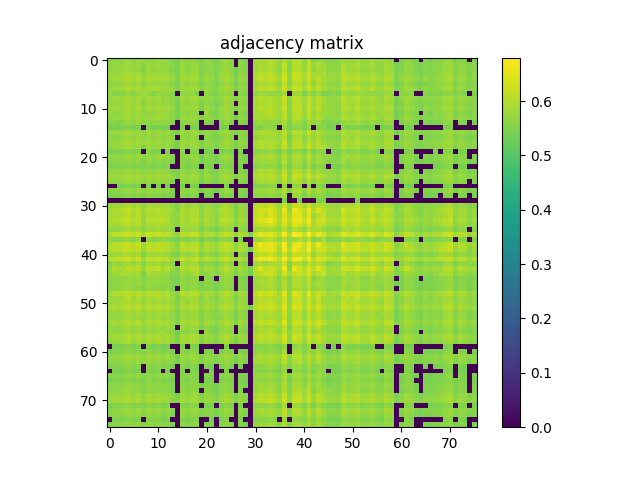

Values plotted in this chart, from the file beside it:
5.648999999999999577e-01, 5.636400000000000299e-01, 5.613599999999999701e-01, 5.743300000000000072e-01, 5.759199999999999875e-01, 5.592599999999999794e-01, 5.719100000000000295e-01, 5.743500000000000272e-01, 5.640199999999999658e-01, 5.608400000000000052e-01, 5.735500000000000043e-01, 5.787499999999999867e-01, 5.661699999999999511e-01, 5.518600000000000172e-01, 5.398100000000000120e-01, 5.665799999999999725e-01, 5.617299999999999516e-01, 5.683399999999999563e-01, 5.652599999999999847e-01, 5.397100000000000231e-01, 5.689699999999999758e-01, 5.529800000000000271e-01, 5.439199999999999591e-01, 5.713200000000000500e-01
5.636400000000000299e-01, 5.687600000000000433e-01, 5.699499999999999567e-01, 5.741399999999999837e-01, 5.843800000000000106e-01, 5.687600000000000433e-01, 5.812100000000000044e-01, 5.575900000000000301e-01, 5.799499999999999655e-01, 5.727900000000000214e-01, 5.789999999999999591e-01, 5.678999999999999604e-01, 5.742000000000000437e-01, 5.588499999999999579e-01, 5.419800000000000173e-01, 5.764000000000000234e-01, 5.596799999999999553e-01, 5.762300000000000200e-01, 5.742399999999999727e-01, 5.479100000000000081e-01, 5.675000000000000044e-01, 5.625099999999999545e-01, 5.496100000000000430e-01, 5.675900000000000389e-01
5.613599999999999701e-01, 5.699499999999999567e-01, 5.759999999999999565e-01, 5.739100000000000312e-01, 5.785400000000000542e-01, 5.698499999999999677e-01, 5.734500000000000153e-01, 5.546299999999999564e-01, 5.786299999999999777e-01, 5.666299999999999670e-01, 5.740399999999999947e-01, 5.630899999999999794e-01, 5.688499999999999668e-01, 5.520599999999999952e-01, 5.436499999999999666e-01, 5.788200000000000012e-01, 5.597299999999999498e-01, 5.739900000000000002e-01, 5.775400000000000533e-01, 5.495799999999999574e-01, 5.620300000000000296e-01, 5.629899999999999904e-01, 5.498899999999999899e-01, 5.649300000000000432e-01
5.743300000000000072e-01, 5.741399999999999837e-01, 5.739100000000000312e-01, 5.930600000000000316e-01, 5.899900000000000144e-01, 5.828400000000000247e-01, 5.852500000000000480e-01, 5.556400000000000228e-01, 5.820300000000000473e-01, 5.798400000000000221e-01, 5.822699999999999543e-01, 5.784299999999999997e-01, 5.783599999999999852e-01, 5.645299999999999763e-01, 5.496100000000000430e-01, 5.798999999999999710e-01, 5.727900000000000214e-01, 5.802100000000000035e-01, 5.782100000000000017e-01, 5.470199999999999507e-01, 5.697900000000000187e-01, 5.625599999999999490e-01, 5.476299999999999502e-01, 5.768100000000000449e-01
5.759199999999999875e-01, 5.843800000000000106e-01, 5.785400000000000542e-01, 5.899900000000000144e-01, 5.999999999999999778e-01, 5.807600000000000540e-01, 5.981199999999999850e-01, 5.755599999999999605e-01, 5.901999999999999469e-01, 5.880100000000000326e-01, 5.947500000000000009e-01, 5.859999999999999654e-01, 5.875500000000000167e-01, 5.748799999999999466e-01, 5.479600000000000026e-01, 5.879999999999999671e-01, 5.801399999999999890e-01, 5.876900000000000457e-01, 5.845399999999999485e-01, 5.525900000000000256e-01, 5.842300000000000271e-01, 5.685900000000000398e-01, 5.542799999999999949e-01, 5.803199999999999470e-01
5.592599999999999794e-01, 5.687600000000000433e-01, 5.698499999999999677e-01, 5.828400000000000247e-01, 5.807600000000000540e-01, 5.699499999999999567e-01, 5.779400000000000093e-01, 5.572200000000000486e-01, 5.781100000000000128e-01, 5.716700000000000115e-01, 5.742899999999999672e-01, 5.662099999999999911e-01, 5.708800000000000541e-01, 5.587999999999999634e-01, 5.437100000000000266e-01, 5.755500000000000060e-01, 5.621899999999999675e-01, 5.769800000000000484e-01, 5.720100000000000184e-01, 5.484099999999999531e-01, 5.630899999999999794e-01, 5.612700000000000466e-01, 5.468899999999999872e-01, 5.649699999999999722e-01
5.719100000000000295e-01, 5.812100000000000044e-01, 5.734500000000000153e-01, 5.852500000000000480e-01, 5.981199999999999850e-01, 5.779400000000000093e-01, 5.925500000000000211e-01, 5.732699999999999463e-01, 5.884399999999999631e-01, 5.855099999999999749e-01, 5.943199999999999594e-01, 5.840199999999999836e-01, 5.844500000000000250e-01, 5.715700000000000225e-01, 5.447400000000000020e-01, 5.834899999999999531e-01, 5.790800000000000392e-01, 5.860699999999999799e-01, 5.841499999999999471e-01, 5.519399999999999862e-01, 5.785599999999999632e-01, 5.676600000000000534e-01, 5.532000000000000250e-01, 5.780499999999999527e-01
5.743500000000000272e-01, 5.575900000000000301e-01, 5.546299999999999564e-01, 5.556400000000000228e-01, 5.755599999999999605e-01, 5.572200000000000486e-01, 5.732699999999999463e-01, 5.874200000000000532e-01, 5.687600000000000433e-01, 5.536999999999999700e-01, 5.732000000000000428e-01, 5.655299999999999772e-01, 5.698699999999999877e-01, 5.648400000000000087e-01, 0.000000000000000000e+00, 5.649999999999999467e-01, 5.632200000000000539e-01, 5.728499999999999703e-01, 5.451599999999999779e-01, 0.000000000000000000e+00, 5.677600000000000424e-01, 5.490599999999999925e-01, 5.499399999999999844e-01, 5.667900000000000160e-01
5.640199999999999658e-01, 5.799499999999999655e-01, 5.786299999999999777e-01, 5.820300000000000473e-01, 5.901999999999999469e-01, 5.781100000000000128e-01, 5.884399999999999631e-01, 5.687600000000000433e-01, 5.902399999999999869e-01, 5.781100000000000128e-01, 5.846299999999999830e-01, 5.688499999999999668e-01, 5.814599999999999769e-01, 5.650399999999999867e-01, 5.471799999999999997e-01, 5.876400000000000512e-01, 5.697600000000000442e-01, 5.859299999999999509e-01, 5.822899999999999743e-01, 5.574500000000000011e-01, 5.704500000000000126e-01, 5.721300000000000274e-01, 5.572000000000000286e-01, 5.695799999999999752e-01
5.608499999999999597e-01, 5.727900000000000214e-01, 5.666299999999999670e-01, 5.798400000000000221e-01, 5.880100000000000326e-01, 5.716700000000000115e-01, 5.855099999999999749e-01, 5.536999999999999700e-01, 5.781100000000000128e-01, 5.719699999999999784e-01, 5.812800000000000189e-01, 5.704799999999999871e-01, 5.752500000000000391e-01, 5.658699999999999841e-01, 5.397600000000000176e-01, 5.734000000000000208e-01, 5.666700000000000070e-01, 5.760999999999999455e-01, 5.730899999999999883e-01, 5.450000000000000400e-01, 5.686099999999999488e-01, 5.593000000000000194e-01, 5.440300000000000136e-01, 5.673799999999999955e-01
5.735500000000000043e-01, 5.789999999999999591e-01, 5.740399999999999947e-01, 5.822699999999999543e-01, 5.947500000000000009e-01, 5.742899999999999672e-01, 5.943199999999999594e-01, 5.732000000000000428e-01, 5.846299999999999830e-01, 5.812800000000000189e-01, 5.880300000000000527e-01, 5.769800000000000484e-01, 5.843699999999999450e-01, 5.735000000000000098e-01, 5.440700000000000536e-01, 5.804899999999999505e-01, 5.743000000000000327e-01, 5.837299999999999711e-01, 5.789499999999999647e-01, 5.483099999999999641e-01, 5.799800000000000511e-01, 5.650600000000000067e-01, 5.542700000000000404e-01, 5.759600000000000275e-01
5.787499999999999867e-01, 5.678999999999999604e-01, 5.630899999999999794e-01, 5.784299999999999997e-01, 5.859999999999999654e-01, 5.662099999999999911e-01, 5.840199999999999836e-01, 5.655299999999999772e-01, 5.688499999999999668e-01, 5.704799999999999871e-01, 5.769800000000000484e-01, 5.802300000000000235e-01, 5.723500000000000254e-01, 5.642000000000000348e-01, 5.429599999999999982e-01, 5.647299999999999542e-01, 5.621500000000000385e-01, 5.704399999999999471e-01, 5.655299999999999772e-01, 0.000000000000000000e+00, 5.790499999999999536e-01, 5.507300000000000528e-01, 5.447800000000000420e-01, 5.740300000000000402e-01
5.661699999999999511e-01, 5.742000000000000437e-01, 5.688499999999999668e-01, 5.783599999999999852e-01, 5.875500000000000167e-01, 5.708800000000000541e-01, 5.844500000000000250e-01, 5.698699999999999877e-01, 5.814599999999999769e-01, 5.752500000000000391e-01, 5.843699999999999450e-01, 5.723500000000000254e-01, 5.771899999999999809e-01, 5.649499999999999522e-01, 5.407699999999999729e-01, 5.787099999999999467e-01, 5.685499999999999998e-01, 5.806000000000000050e-01, 5.751100000000000101e-01, 5.485600000000000476e-01, 5.701000000000000512e-01, 5.629199999999999759e-01, 5.500399999999999734e-01, 5.696700000000000097e-01
5.518600000000000172e-01, 5.588499999999999579e-01, 5.520599999999999952e-01, 5.645299999999999763e-01, 5.748799999999999466e-01, 5.587999999999999634e-01, 5.715700000000000225e-01, 5.648400000000000087e-01, 5.650399999999999867e-01, 5.658699999999999841e-01, 5.735099999999999643e-01, 5.642000000000000348e-01, 5.649499999999999522e-01, 5.625799999999999690e-01, 0.000000000000000000e+00, 5.626200000000000090e-01, 5.696900000000000297e-01, 5.664500000000000091e-01, 5.575299999999999701e-01, 0.000000000000000000e+00, 5.627699999999999925e-01, 5.454900000000000304e-01, 0.000000000000000000e+00, 5.566799999999999526e-01
5.398100000000000120e-01, 5.419800000000000173e-01, 5.436499999999999666e-01, 5.496100000000000430e-01, 5.479600000000000026e-01, 5.437100000000000266e-01, 5.447400000000000020e-01, 0.000000000000000000e+00, 5.471799999999999997e-01, 5.397600000000000176e-01, 5.440700000000000536e-01, 5.429599999999999982e-01, 5.407699999999999729e-01, 0.000000000000000000e+00, 0.000000000000000000e+00, 5.467400000000000038e-01, 0.000000000000000000e+00, 5.429699999999999527e-01, 5.424400000000000333e-01, 0.000000000000000000e+00, 0.000000000000000000e+00, 0.000000000000000000e+00, 0.000000000000000000e+00, 5.398800000000000265e-01
5.665799999999999725e-01, 5.764000000000000234e-01, 5.788200000000000012e-01, 5.798999999999999710e-01, 5.879999999999999671e-01, 5.755500000000000060e-01, 5.834899999999999531e-01, 5.649999999999999467e-01, 5.876400000000000512e-01, 5.734000000000000208e-01, 5.804899999999999505e-01, 5.647299999999999542e-01, 5.787099999999999467e-01, 5.626200000000000090e-01, 5.467400000000000038e-01, 5.810899999999999954e-01, 5.683000000000000274e-01, 5.794099999999999806e-01, 5.783599999999999852e-01, 5.539100000000000135e-01, 5.656900000000000261e-01, 5.678100000000000369e-01, 5.563500000000000112e-01, 5.711500000000000465e-01
5.617299999999999516e-01, 5.596799999999999553e-01, 5.597299999999999498e-01, 5.727900000000000214e-01, 5.801399999999999890e-01, 5.621899999999999675e-01, 5.790800000000000392e-01, 5.632099999999999884e-01, 5.697600000000000442e-01, 5.666700000000000070e-01, 5.743000000000000327e-01, 5.621500000000000385e-01, 5.685499999999999998e-01, 5.696900000000000297e-01, 0.000000000000000000e+00, 5.683000000000000274e-01, 5.598600000000000243e-01, 5.712300000000000155e-01, 5.622399999999999620e-01, 0.000000000000000000e+00, 5.601000000000000423e-01, 5.516699999999999937e-01, 5.408199999999999674e-01, 5.574599999999999556e-01
5.683399999999999563e-01, 5.762300000000000200e-01, 5.739900000000000002e-01, 5.802100000000000035e-01, 5.876900000000000457e-01, 5.769800000000000484e-01, 5.860699999999999799e-01, 5.728499999999999703e-01, 5.859299999999999509e-01, 5.760999999999999455e-01, 5.837299999999999711e-01, 5.704399999999999471e-01, 5.806000000000000050e-01, 5.664500000000000091e-01, 5.429699999999999527e-01, 5.794099999999999806e-01, 5.712300000000000155e-01, 5.797999999999999821e-01, 5.760499999999999510e-01, 5.508600000000000163e-01, 5.708699999999999886e-01, 5.659800000000000386e-01, 5.543799999999999839e-01, 5.691100000000000048e-01
5.652599999999999847e-01, 5.742399999999999727e-01, 5.775400000000000533e-01, 5.782100000000000017e-01, 5.845399999999999485e-01, 5.720100000000000184e-01, 5.841399999999999926e-01, 5.451599999999999779e-01, 5.822899999999999743e-01, 5.731000000000000538e-01, 5.789499999999999647e-01, 5.655299999999999772e-01, 5.751199999999999646e-01, 5.575299999999999701e-01, 5.424400000000000333e-01, 5.783599999999999852e-01, 5.622300000000000075e-01, 5.760499999999999510e-01, 5.827900000000000302e-01, 5.504200000000000204e-01, 5.658100000000000351e-01, 5.649199999999999777e-01, 5.512200000000000433e-01, 5.685999999999999943e-01
5.397100000000000231e-01, 5.479100000000000081e-01, 5.495799999999999574e-01, 5.470199999999999507e-01, 5.525999999999999801e-01, 5.484099999999999531e-01, 5.519399999999999862e-01, 0.000000000000000000e+00, 5.574400000000000466e-01, 5.450000000000000400e-01, 5.483000000000000096e-01, 0.000000000000000000e+00, 5.485700000000000021e-01, 0.000000000000000000e+00, 0.000000000000000000e+00, 5.539100000000000135e-01, 0.000000000000000000e+00, 5.508600000000000163e-01, 5.504200000000000204e-01, 0.000000000000000000e+00, 5.403200000000000225e-01, 5.429500000000000437e-01, 0.000000000000000000e+00, 5.413299999999999779e-01
5.689699999999999758e-01, 5.675000000000000044e-01, 5.620300000000000296e-01, 5.697900000000000187e-01, 5.842300000000000271e-01, 5.630899999999999794e-01, 5.785599999999999632e-01, 5.677600000000000424e-01, 5.704500000000000126e-01, 5.686099999999999488e-01, 5.799800000000000511e-01, 5.790499999999999536e-01, 5.700899999999999856e-01, 5.627699999999999925e-01, 0.000000000000000000e+00, 5.656900000000000261e-01, 5.601000000000000423e-01, 5.708699999999999886e-01, 5.658100000000000351e-01, 5.403200000000000225e-01, 5.673799999999999955e-01, 5.524400000000000421e-01, 5.451200000000000490e-01, 5.714099999999999735e-01
5.529800000000000271e-01, 5.625099999999999545e-01, 5.629899999999999904e-01, 5.625499999999999945e-01, 5.685900000000000398e-01, 5.612700000000000466e-01, 5.676700000000000079e-01, 5.490599999999999925e-01, 5.721300000000000274e-01, 5.593000000000000194e-01, 5.650500000000000522e-01, 5.507300000000000528e-01, 5.629199999999999759e-01, 5.454900000000000304e-01, 0.000000000000000000e+00, 5.678100000000000369e-01, 5.516699999999999937e-01, 5.659800000000000386e-01, 5.649199999999999777e-01, 5.429500000000000437e-01, 5.524400000000000421e-01, 5.561399999999999677e-01, 5.446900000000000075e-01, 5.545099999999999474e-01
5.439199999999999591e-01, 5.496100000000000430e-01, 5.498899999999999899e-01, 5.476299999999999502e-01, 5.542899999999999494e-01, 5.468899999999999872e-01, 5.532000000000000250e-01, 5.499399999999999844e-01, 5.571899999999999631e-01, 5.440300000000000136e-01, 5.542700000000000404e-01, 5.447800000000000420e-01, 5.500399999999999734e-01, 0.000000000000000000e+00, 0.000000000000000000e+00, 5.563500000000000112e-01, 5.408199999999999674e-01, 5.543799999999999839e-01, 5.512200000000000433e-01, 0.000000000000000000e+00, 5.451200000000000490e-01, 5.446800000000000530e-01, 0.000000000000000000e+00, 5.484099999999999531e-01
5.713200000000000500e-01, 5.675900000000000389e-01, 5.649300000000000432e-01, 5.768199999999999994e-01, 5.803099999999999925e-01, 5.649699999999999722e-01, 5.780499999999999527e-01, 5.667900000000000160e-01, 5.695799999999999752e-01, 5.673799999999999955e-01, 5.759600000000000275e-01, 5.740300000000000402e-01, 5.696700000000000097e-01, 5.566799999999999526e-01, 5.398800000000000265e-01, 5.711500000000000465e-01, 5.574599999999999556e-01, 5.691100000000000048e-01, 5.685999999999999943e-01, 5.413299999999999779e-01, 5.714200000000000390e-01, 5.545099999999999474e-01, 5.483999999999999986e-01, 5.710899999999999865e-01
5.769600000000000284e-01, 5.800199999999999800e-01, 5.783199999999999452e-01, 5.840100000000000291e-01, 5.936299999999999910e-01, 5.789199999999999902e-01, 5.904700000000000504e-01, 5.692899999999999627e-01, 5.886599999999999611e-01, 5.824799999999999978e-01, 5.889600000000000390e-01, 5.782000000000000473e-01, 5.840999999999999526e-01, 5.703599999999999781e-01, 5.462799999999999878e-01, 5.836599999999999566e-01, 5.732399999999999718e-01, 5.859499999999999709e-01, 5.827799999999999647e-01, 5.530199999999999561e-01, 5.802599999999999980e-01, 5.680100000000000149e-01, 5.547900000000000054e-01, 5.754200000000000426e-01
5.659800000000000386e-01, 5.656600000000000517e-01, 5.645599999999999508e-01, 5.703000000000000291e-01, 5.779499999999999638e-01, 5.658999999999999586e-01, 5.744500000000000162e-01, 5.669300000000000450e-01, 5.732800000000000118e-01, 5.672599999999999865e-01, 5.732000000000000428e-01, 5.694599999999999662e-01, 5.682300000000000129e-01, 5.559399999999999897e-01, 0.000000000000000000e+00, 5.698600000000000332e-01, 5.591399999999999704e-01, 5.715599999999999570e-01, 5.653299999999999992e-01, 5.434099999999999486e-01, 5.671100000000000030e-01, 5.560100000000000042e-01, 5.468600000000000128e-01, 5.669399999999999995e-01
0.000000000000000000e+00, 0.000000000000000000e+00, 5.402500000000000080e-01, 5.399899999999999700e-01, 5.458600000000000119e-01, 5.404700000000000060e-01, 5.452200000000000379e-01, 0.000000000000000000e+00, 5.491000000000000325e-01, 0.000000000000000000e+00, 5.425900000000000167e-01, 0.000000000000000000e+00, 5.400199999999999445e-01, 0.000000000000000000e+00, 0.000000000000000000e+00, 5.465200000000000058e-01, 0.000000000000000000e+00, 5.457699999999999774e-01, 5.406499999999999639e-01, 0.000000000000000000e+00, 0.000000000000000000e+00, 0.000000000000000000e+00, 0.000000000000000000e+00, 0.000000000000000000e+00
5.568400000000000016e-01, 5.640300000000000313e-01, 5.616999999999999771e-01, 5.677100000000000479e-01, 5.767700000000000049e-01, 5.628600000000000270e-01, 5.748799999999999466e-01, 5.592899999999999539e-01, 5.721899999999999764e-01, 5.664200000000000346e-01, 5.737999999999999767e-01, 5.643399999999999528e-01, 5.690199999999999703e-01, 5.570300000000000251e-01, 0.000000000000000000e+00, 5.700100000000000167e-01, 5.604700000000000237e-01, 5.722699999999999454e-01, 5.662399999999999656e-01, 5.419399999999999773e-01, 5.623099999999999765e-01, 5.544099999999999584e-01, 5.418300000000000338e-01, 5.593700000000000339e-01
5.426900000000000057e-01, 5.536999999999999700e-01, 5.515600000000000502e-01, 5.547699999999999854e-01, 5.617299999999999516e-01, 5.522000000000000242e-01, 5.615799999999999681e-01, 5.491599999999999815e-01, 5.615499999999999936e-01, 5.526200000000000001e-01, 5.586499999999999799e-01, 5.469699999999999562e-01, 5.557400000000000118e-01, 5.453599999999999559e-01, 0.000000000000000000e+00, 5.598600000000000243e-01, 5.483299999999999841e-01, 5.611899999999999666e-01, 5.536699999999999955e-01, 0.000000000000000000e+00, 5.469199999999999617e-01, 5.473500000000000032e-01, 0.000000000000000000e+00, 5.457600000000000229e-01
0.000000000000000000e+00, 0.000000000000000000e+00, 0.000000000000000000e+00, 0.000000000000000000e+00, 0.000000000000000000e+00, 0.000000000000000000e+00, 0.000000000000000000e+00, 0.000000000000000000e+00, 0.000000000000000000e+00, 0.000000000000000000e+00, 0.000000000000000000e+00, 0.000000000000000000e+00, 0.000000000000000000e+00, 0.000000000000000000e+00, 0.000000000000000000e+00, 0.000000000000000000e+00, 0.000000000000000000e+00, 0.000000000000000000e+00, 0.000000000000000000e+00, 0.000000000000000000e+00, 0.000000000000000000e+00, 0.000000000000000000e+00, 0.000000000000000000e+00, 0.000000000000000000e+00
5.756900000000000350e-01, 5.842800000000000216e-01, 5.827200000000000157e-01, 5.896500000000000075e-01, 5.953300000000000258e-01, 5.809999999999999609e-01, 5.930600000000000316e-01, 5.664299999999999891e-01, 5.894500000000000295e-01, 5.853199999999999514e-01, 5.900499999999999634e-01, 5.851600000000000135e-01, 5.848799999999999555e-01, 5.640399999999999858e-01, 5.499600000000000044e-01, 5.861800000000000344e-01, 5.721199999999999619e-01, 5.856799999999999784e-01, 5.863699999999999468e-01, 5.565099999999999492e-01, 5.800100000000000255e-01, 5.724599999999999689e-01, 5.561300000000000132e-01, 5.801600000000000090e-01
5.866200000000000303e-01, 5.953000000000000513e-01, 5.907599999999999518e-01, 6.108099999999999641e-01, 6.143600000000000172e-01, 5.938200000000000145e-01, 6.083600000000000119e-01, 5.772100000000000009e-01, 6.039499999999999869e-01, 5.951100000000000279e-01, 6.060499999999999776e-01, 5.915899999999999492e-01, 5.962600000000000122e-01, 5.766599999999999504e-01, 5.512299999999999978e-01, 5.974300000000000166e-01, 5.822399999999999798e-01, 6.004300000000000193e-01, 5.976500000000000146e-01, 5.593000000000000194e-01, 5.903300000000000214e-01, 5.799800000000000511e-01, 5.661399999999999766e-01, 5.961899999999999977e-01
5.792599999999999971e-01, 5.914300000000000113e-01, 5.906200000000000339e-01, 5.986099999999999755e-01, 6.058099999999999596e-01, 5.863500000000000378e-01, 6.032100000000000239e-01, 5.715000000000000080e-01, 5.932600000000000096e-01, 5.886700000000000266e-01, 5.986500000000000155e-01, 5.970800000000000551e-01, 5.890900000000000025e-01, 5.669100000000000250e-01, 5.667999999999999705e-01, 5.928799999999999626e-01, 5.818999999999999728e-01, 5.956099999999999728e-01, 5.942199999999999704e-01, 5.650300000000000322e-01, 5.882399999999999851e-01, 5.806299999999999795e-01, 5.649999999999999467e-01, 5.894099999999999895e-01
5.969600000000000461e-01, 6.019799999999999596e-01, 5.987799999999999789e-01, 6.158200000000000340e-01, 6.176000000000000378e-01, 5.992699999999999694e-01, 6.147299999999999986e-01, 5.680899999999999839e-01, 6.032600000000000184e-01, 6.031100000000000350e-01, 6.072899999999999965e-01, 6.095399999999999707e-01, 6.001800000000000468e-01, 5.734200000000000408e-01, 5.659300000000000441e-01, 5.972100000000000186e-01, 5.848600000000000465e-01, 5.997099999999999653e-01, 6.050499999999999767e-01, 5.686099999999999488e-01, 5.994199999999999529e-01, 5.869199999999999973e-01, 5.672800000000000065e-01, 6.009400000000000297e-01
5.919299999999999562e-01, 5.883699999999999486e-01, 5.824300000000000033e-01, 6.000799999999999468e-01, 6.067399999999999460e-01, 5.872699999999999587e-01, 6.016599999999999726e-01, 5.725900000000000434e-01, 5.938600000000000545e-01, 5.850199999999999845e-01, 5.967900000000000427e-01, 5.909600000000000408e-01, 5.888600000000000501e-01, 5.760300000000000420e-01, 5.527400000000000091e-01, 5.854200000000000514e-01, 5.791300000000000336e-01, 5.896299999999999875e-01, 5.900400000000000089e-01, 5.594999999999999973e-01, 5.871600000000000152e-01, 5.767400000000000304e-01, 5.631199999999999539e-01, 5.901100000000000234e-01
5.619399999999999951e-01, 5.695999999999999952e-01, 5.650399999999999867e-01, 5.774700000000000388e-01, 5.878700000000000037e-01, 5.699400000000000022e-01, 5.807099999999999485e-01, 5.601699999999999458e-01, 5.801399999999999890e-01, 5.766700000000000159e-01, 5.842500000000000471e-01, 5.738499999999999712e-01, 5.753599999999999826e-01, 5.692899999999999627e-01, 0.000000000000000000e+00, 5.726200000000000179e-01, 5.742099999999999982e-01, 5.751300000000000301e-01, 5.745900000000000452e-01, 5.426999999999999602e-01, 5.658100000000000351e-01, 5.556799999999999518e-01, 5.415699999999999958e-01, 5.665400000000000436e-01
5.906000000000000139e-01, 6.143999999999999462e-01, 6.065500000000000336e-01, 6.202499999999999680e-01, 6.316100000000000048e-01, 6.116500000000000270e-01, 6.250700000000000145e-01, 5.908799999999999608e-01, 6.258200000000000429e-01, 6.116399999999999615e-01, 6.249200000000000310e-01, 6.052800000000000402e-01, 6.136899999999999578e-01, 5.906599999999999628e-01, 5.661100000000000021e-01, 6.108900000000000441e-01, 6.014899999999999691e-01, 6.220200000000000173e-01, 6.184500000000000552e-01, 5.788999999999999702e-01, 5.978299999999999725e-01, 6.005099999999999882e-01, 5.797299999999999676e-01, 6.061800000000000521e-01
5.645999999999999908e-01, 5.527199999999999891e-01, 5.564200000000000257e-01, 5.706499999999999906e-01, 5.675700000000000189e-01, 5.558699999999999752e-01, 5.665599999999999525e-01, 0.000000000000000000e+00, 5.621800000000000130e-01, 5.534099999999999575e-01, 5.595099999999999518e-01, 5.632599999999999829e-01, 5.574400000000000466e-01, 5.462500000000000133e-01, 5.441799999999999971e-01, 5.586600000000000454e-01, 5.453099999999999614e-01, 5.553099999999999703e-01, 5.633399999999999519e-01, 5.394600000000000506e-01, 5.589800000000000324e-01, 5.474299999999999722e-01, 5.424499999999999877e-01, 5.558100000000000263e-01
5.922699999999999632e-01, 6.088299999999999823e-01, 6.021100000000000341e-01, 6.186000000000000387e-01, 6.256399999999999739e-01, 5.988200000000000189e-01, 6.219299999999999828e-01, 5.785900000000000487e-01, 6.111999999999999655e-01, 6.061400000000000121e-01, 6.137000000000000233e-01, 6.016500000000000181e-01, 6.069900000000000295e-01, 5.844399999999999595e-01, 5.558100000000000263e-01, 6.109099999999999531e-01, 5.850499999999999590e-01, 6.100700000000000012e-01, 6.083199999999999719e-01, 5.672700000000000520e-01, 5.991199999999999859e-01, 5.895599999999999730e-01, 5.737400000000000277e-01, 6.058799999999999741e-01
5.999100000000000543e-01, 6.046300000000000008e-01, 6.015000000000000346e-01, 6.178399999999999448e-01, 6.214300000000000379e-01, 6.059499999999999886e-01, 6.154699999999999616e-01, 5.831499999999999462e-01, 6.099299999999999722e-01, 6.085399999999999698e-01, 6.144399999999999862e-01, 6.106399999999999606e-01, 6.062899999999999956e-01, 5.789900000000000047e-01, 5.639399999999999968e-01, 6.061199999999999921e-01, 5.949699999999999989e-01, 6.064000000000000501e-01, 6.091699999999999893e-01, 5.711100000000000065e-01, 5.990699999999999914e-01, 5.902500000000000524e-01, 5.740399999999999947e-01, 6.059299999999999686e-01
5.693899999999999517e-01, 5.755900000000000460e-01, 5.779900000000000038e-01, 5.932500000000000551e-01, 5.920100000000000362e-01, 5.776000000000000023e-01, 5.885399999999999521e-01, 5.465299999999999603e-01, 5.810499999999999554e-01, 5.814200000000000479e-01, 5.826900000000000412e-01, 5.794599999999999751e-01, 5.757299999999999640e-01, 5.570699999999999541e-01, 5.483400000000000496e-01, 5.764099999999999779e-01, 5.613099999999999756e-01, 5.751500000000000501e-01, 5.862600000000000033e-01, 5.462500000000000133e-01, 5.725099999999999634e-01, 5.621899999999999675e-01, 5.459699999999999553e-01, 5.741199999999999637e-01
6.123499999999999499e-01, 6.155699999999999505e-01, 6.200799999999999645e-01, 6.267300000000000093e-01, 6.318500000000000227e-01, 6.100600000000000467e-01, 6.302400000000000224e-01, 5.823300000000000143e-01, 6.184199999999999697e-01, 6.143499999999999517e-01, 6.189900000000000402e-01, 6.172999999999999599e-01, 6.147599999999999731e-01, 5.889799999999999480e-01, 5.771199999999999664e-01, 6.209999999999999964e-01, 5.930100000000000371e-01, 6.133600000000000163e-01, 6.257200000000000539e-01, 5.809600000000000319e-01, 6.147700000000000387e-01, 5.985200000000000520e-01, 5.844700000000000450e-01, 6.150900000000000256e-01
5.478399999999999936e-01, 5.752899999999999681e-01, 5.664200000000000346e-01, 5.797600000000000531e-01, 5.888099999999999445e-01, 5.665700000000000180e-01, 5.856700000000000239e-01, 5.575599999999999445e-01, 5.813099999999999934e-01, 5.774500000000000188e-01, 5.866200000000000303e-01, 5.680800000000000294e-01, 5.788900000000000157e-01, 5.661000000000000476e-01, 0.000000000000000000e+00, 5.805500000000000105e-01, 5.730800000000000338e-01, 5.843399999999999705e-01, 5.840800000000000436e-01, 5.453099999999999614e-01, 5.608699999999999797e-01, 5.617100000000000426e-01, 5.401899999999999480e-01, 5.618900000000000006e-01
5.598699999999999788e-01, 6.022800000000000376e-01, 5.882600000000000051e-01, 5.879799999999999471e-01, 6.128799999999999804e-01, 5.994699999999999473e-01, 6.110799999999999566e-01, 5.749699999999999811e-01, 6.088799999999999768e-01, 6.098299999999999832e-01, 6.151499999999999746e-01, 5.889199999999999990e-01, 6.042800000000000393e-01, 5.780399999999999983e-01, 5.509500000000000508e-01, 5.996000000000000218e-01, 5.900800000000000489e-01, 6.093399999999999928e-01, 6.028000000000000025e-01, 5.678499999999999659e-01, 5.864099999999999868e-01, 5.862399999999999833e-01, 5.618800000000000461e-01, 5.865000000000000213e-01
5.701300000000000257e-01, 5.813899999999999624e-01, 5.864500000000000268e-01, 5.945300000000000029e-01, 5.911999999999999478e-01, 5.839100000000000401e-01, 5.892199999999999660e-01, 5.425100000000000477e-01, 5.919699999999999962e-01, 5.810600000000000209e-01, 5.839699999999999891e-01, 5.742199999999999527e-01, 5.804200000000000470e-01, 5.515200000000000102e-01, 5.556999999999999718e-01, 5.829699999999999882e-01, 5.669699999999999740e-01, 5.816999999999999948e-01, 5.985399999999999610e-01, 5.566900000000000182e-01, 5.674000000000000155e-01, 5.758900000000000130e-01, 5.557400000000000118e-01, 5.721000000000000529e-01
5.604400000000000492e-01, 5.647900000000000142e-01, 5.664400000000000546e-01, 5.689400000000000013e-01, 5.752399999999999736e-01, 5.644400000000000528e-01, 5.743800000000000017e-01, 5.498800000000000354e-01, 5.662700000000000511e-01, 5.726999999999999869e-01, 5.746599999999999486e-01, 5.736299999999999732e-01, 5.655000000000000027e-01, 5.484299999999999731e-01, 5.399000000000000465e-01, 5.659199999999999786e-01, 5.592500000000000249e-01, 5.680800000000000294e-01, 5.717900000000000205e-01, 0.000000000000000000e+00, 5.681300000000000239e-01, 5.521599999999999842e-01, 0.000000000000000000e+00, 5.664500000000000091e-01
5.596100000000000518e-01, 5.655000000000000027e-01, 5.663300000000000001e-01, 5.745299999999999851e-01, 5.778100000000000458e-01, 5.678699999999999859e-01, 5.761300000000000310e-01, 5.591800000000000104e-01, 5.742500000000000382e-01, 5.685099999999999598e-01, 5.748999999999999666e-01, 5.641100000000000003e-01, 5.689600000000000213e-01, 5.598400000000000043e-01, 5.409800000000000164e-01, 5.684700000000000308e-01, 5.605900000000000327e-01, 5.734099999999999753e-01, 5.700399999999999912e-01, 5.437600000000000211e-01, 5.642800000000000038e-01, 5.569800000000000306e-01, 5.452900000000000524e-01, 5.638499999999999623e-01
5.578999999999999515e-01, 5.627199999999999980e-01, 5.682599999999999874e-01, 5.742699999999999472e-01, 5.725000000000000089e-01, 5.642300000000000093e-01, 5.674299999999999899e-01, 5.467899999999999983e-01, 5.728999999999999648e-01, 5.624500000000000055e-01, 5.669499999999999540e-01, 5.563200000000000367e-01, 5.636100000000000554e-01, 5.483400000000000496e-01, 0.000000000000000000e+00, 5.685000000000000053e-01, 5.547400000000000109e-01, 5.668100000000000360e-01, 5.691300000000000248e-01, 5.451300000000000034e-01, 5.532599999999999740e-01, 5.578600000000000225e-01, 5.426299999999999457e-01, 5.566400000000000237e-01
5.801399999999999890e-01, 5.985200000000000520e-01, 6.012600000000000167e-01, 6.039700000000000069e-01, 6.121900000000000119e-01, 5.959299999999999597e-01, 6.062899999999999956e-01, 5.872000000000000552e-01, 6.094000000000000528e-01, 6.004699999999999482e-01, 6.075000000000000400e-01, 5.896900000000000475e-01, 6.026399999999999535e-01, 5.750399999999999956e-01, 5.574799999999999756e-01, 6.049999999999999822e-01, 5.905000000000000249e-01, 6.087500000000000133e-01, 6.067799999999999860e-01, 5.698800000000000532e-01, 5.898999999999999799e-01, 5.868499999999999828e-01, 5.678400000000000114e-01, 5.929799999999999516e-01
5.716099999999999515e-01, 5.815599999999999659e-01, 5.712599999999999900e-01, 5.890900000000000025e-01, 6.056000000000000272e-01, 5.776700000000000168e-01, 5.999700000000000033e-01, 5.769199999999999884e-01, 5.875500000000000167e-01, 5.889999999999999680e-01, 6.004300000000000193e-01, 5.858999999999999764e-01, 5.898999999999999799e-01, 5.838499999999999801e-01, 5.459899999999999753e-01, 5.832500000000000462e-01, 5.858799999999999564e-01, 5.907099999999999573e-01, 5.859999999999999654e-01, 5.523099999999999676e-01, 5.843399999999999705e-01, 5.667999999999999705e-01, 5.504299999999999748e-01, 5.810499999999999554e-01
5.742899999999999672e-01, 5.827200000000000157e-01, 5.822899999999999743e-01, 5.890199999999999880e-01, 5.954800000000000093e-01, 5.827799999999999647e-01, 5.930600000000000316e-01, 5.715700000000000225e-01, 5.927700000000000191e-01, 5.790600000000000191e-01, 5.892600000000000060e-01, 5.761399999999999855e-01, 5.853099999999999969e-01, 5.705200000000000271e-01, 5.504000000000000004e-01, 5.874800000000000022e-01, 5.700899999999999856e-01, 5.893899999999999695e-01, 5.836799999999999766e-01, 5.591300000000000159e-01, 5.781199999999999672e-01, 5.742599999999999927e-01, 5.615799999999999681e-01, 5.781199999999999672e-01
5.864599999999999813e-01, 5.975899999999999546e-01, 5.885200000000000431e-01, 5.976299999999999946e-01, 6.129000000000000004e-01, 5.916099999999999692e-01, 6.129099999999999548e-01, 5.837900000000000311e-01, 6.029999999999999805e-01, 6.001999999999999558e-01, 6.091400000000000148e-01, 5.939299999999999580e-01, 6.012999999999999456e-01, 5.876700000000000257e-01, 5.527300000000000546e-01, 5.969999999999999751e-01, 5.923000000000000487e-01, 6.032199999999999784e-01, 5.986299999999999955e-01, 5.647799999999999487e-01, 5.948299999999999699e-01, 5.826500000000000012e-01, 5.672899999999999610e-01, 5.921999999999999487e-01
5.721500000000000474e-01, 5.752199999999999536e-01, 5.672599999999999865e-01, 5.769600000000000284e-01, 5.905799999999999939e-01, 5.737700000000000022e-01, 5.900400000000000089e-01, 5.723399999999999599e-01, 5.847499999999999920e-01, 5.738799999999999457e-01, 5.837200000000000166e-01, 5.770899999999999919e-01, 5.798600000000000421e-01, 5.713899999999999535e-01, 5.447800000000000420e-01, 5.781500000000000528e-01, 5.711600000000000010e-01, 5.819100000000000383e-01, 5.736099999999999532e-01, 5.513500000000000068e-01, 5.754099999999999770e-01, 5.645400000000000418e-01, 5.538999999999999480e-01, 5.737200000000000077e-01
5.640899999999999803e-01, 5.752599999999999936e-01, 5.718699999999999894e-01, 5.760899999999999910e-01, 5.865200000000000413e-01, 5.728699999999999903e-01, 5.836299999999999821e-01, 5.683300000000000018e-01, 5.865099999999999758e-01, 5.726900000000000324e-01, 5.845900000000000540e-01, 5.664799999999999836e-01, 5.780899999999999928e-01, 5.647600000000000398e-01, 5.407899999999999929e-01, 5.803099999999999925e-01, 5.677999999999999714e-01, 5.823500000000000343e-01, 5.776999999999999913e-01, 5.519100000000000117e-01, 5.685700000000000198e-01, 5.665200000000000236e-01, 5.549199999999999688e-01, 5.681699999999999529e-01
5.805799999999999850e-01, 5.900499999999999634e-01, 5.840600000000000236e-01, 5.870900000000000007e-01, 6.046200000000000463e-01, 5.853000000000000425e-01, 6.029200000000000115e-01, 5.699800000000000422e-01, 5.969499999999999806e-01, 5.921399999999999997e-01, 5.984000000000000430e-01, 5.844399999999999595e-01, 5.935200000000000475e-01, 5.747900000000000231e-01, 5.488899999999999890e-01, 5.898299999999999654e-01, 5.801199999999999690e-01, 5.918600000000000527e-01, 5.934300000000000130e-01, 5.592000000000000304e-01, 5.852300000000000280e-01, 5.764099999999999779e-01, 5.624700000000000255e-01, 5.837999999999999856e-01
5.632500000000000284e-01, 5.697699999999999987e-01, 5.643200000000000438e-01, 5.782199999999999562e-01, 5.865899999999999448e-01, 5.694200000000000372e-01, 5.833899999999999642e-01, 5.617299999999999516e-01, 5.788999999999999702e-01, 5.745799999999999796e-01, 5.821399999999999908e-01, 5.661599999999999966e-01, 5.767099999999999449e-01, 5.685400000000000453e-01, 0.000000000000000000e+00, 5.743399999999999617e-01, 5.659999999999999476e-01, 5.777400000000000313e-01, 5.730300000000000393e-01, 5.442799999999999860e-01, 5.694799999999999862e-01, 5.574299999999999811e-01, 5.446800000000000530e-01, 5.670899999999999830e-01
5.745500000000000052e-01, 5.666700000000000070e-01, 5.636999999999999789e-01, 5.720499999999999474e-01, 5.808400000000000230e-01, 5.639100000000000223e-01, 5.792300000000000226e-01, 5.641899999999999693e-01, 5.686200000000000143e-01, 5.684799999999999853e-01, 5.747100000000000541e-01, 5.771600000000000064e-01, 5.693300000000000027e-01, 5.557900000000000063e-01, 5.417600000000000193e-01, 5.633299999999999974e-01, 5.580600000000000005e-01, 5.685200000000000253e-01, 5.663200000000000456e-01, 0.000000000000000000e+00, 5.732199999999999518e-01, 5.527699999999999836e-01, 5.449800000000000200e-01, 5.721600000000000019e-01
5.766900000000000359e-01, 5.894899999999999585e-01, 5.852199999999999624e-01, 5.861499999999999488e-01, 6.018000000000000016e-01, 5.828499999999999792e-01, 5.986099999999999755e-01, 5.766799999999999704e-01, 5.961600000000000232e-01, 5.879199999999999982e-01, 5.978599999999999470e-01, 5.830199999999999827e-01, 5.919100000000000472e-01, 5.740800000000000347e-01, 5.457899999999999974e-01, 5.917999999999999927e-01, 5.816299999999999804e-01, 5.951300000000000479e-01, 5.906799999999999828e-01, 5.595599999999999463e-01, 5.832500000000000462e-01, 5.764000000000000234e-01, 5.620300000000000296e-01, 5.838600000000000456e-01
5.649899999999999922e-01, 5.803199999999999470e-01, 5.757700000000000040e-01, 5.860400000000000054e-01, 5.960499999999999687e-01, 5.754700000000000371e-01, 5.899600000000000399e-01, 5.745400000000000507e-01, 5.871699999999999697e-01, 5.837200000000000166e-01, 5.932199999999999696e-01, 5.808699999999999974e-01, 5.859799999999999454e-01, 5.730300000000000393e-01, 5.399399999999999755e-01, 5.859999999999999654e-01, 5.783899999999999597e-01, 5.908299999999999663e-01, 5.884800000000000031e-01, 5.528399999999999981e-01, 5.729300000000000503e-01, 5.662800000000000056e-01, 5.482799999999999896e-01, 5.767499999999999849e-01
0.000000000000000000e+00, 5.404999999999999805e-01, 5.452399999999999469e-01, 5.486999999999999655e-01, 5.504000000000000004e-01, 5.422500000000000098e-01, 5.492200000000000415e-01, 0.000000000000000000e+00, 5.475200000000000067e-01, 5.399699999999999500e-01, 5.454999999999999849e-01, 5.403499999999999970e-01, 5.417699999999999738e-01, 0.000000000000000000e+00, 0.000000000000000000e+00, 5.470099999999999962e-01, 0.000000000000000000e+00, 5.453500000000000014e-01, 5.400399999999999645e-01, 0.000000000000000000e+00, 0.000000000000000000e+00, 0.000000000000000000e+00, 0.000000000000000000e+00, 0.000000000000000000e+00
5.412099999999999689e-01, 5.518600000000000172e-01, 5.521599999999999842e-01, 5.589800000000000324e-01, 5.643700000000000383e-01, 5.557600000000000318e-01, 5.616299999999999626e-01, 5.529899999999999816e-01, 5.630800000000000249e-01, 5.523400000000000531e-01, 5.626499999999999835e-01, 5.437800000000000411e-01, 5.580000000000000515e-01, 5.484700000000000131e-01, 0.000000000000000000e+00, 5.622000000000000330e-01, 5.495600000000000485e-01, 5.639499999999999513e-01, 5.550699999999999523e-01, 0.000000000000000000e+00, 5.520800000000000152e-01, 5.484400000000000386e-01, 0.000000000000000000e+00, 5.463299999999999823e-01
... 15 more rows
